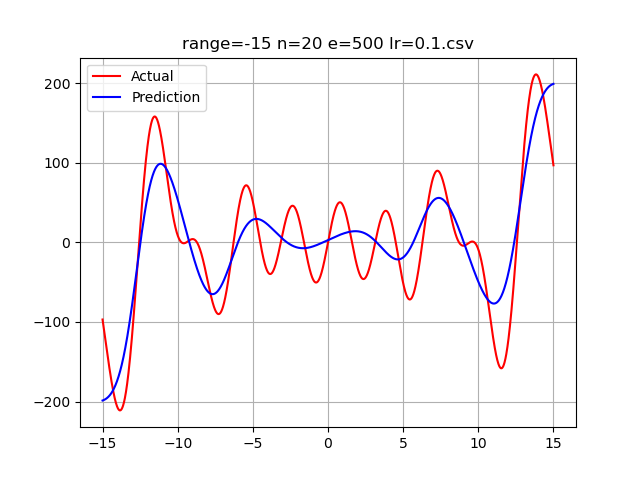

The file beside this chart, header and first rows:
-15.0, -96.91318283070821, -198.70213364644047
-14.98, -98.95, -198.6
-14.97, -101, -198.5
-14.95, -103, -198.4
-14.94, -105.1, -198.3
-14.92, -107.1, -198.2
-14.91, -109.2, -198
-14.89, -111.2, -197.9
-14.88, -113.3, -197.8
-14.86, -115.3, -197.6
-14.85, -117.4, -197.5
-14.83, -119.4, -197.3
-14.82, -121.4, -197.2
-14.8, -123.5, -197
-14.79, -125.5, -196.8
-14.77, -127.6, -196.6
-14.76, -129.6, -196.4
-14.74, -131.6, -196.2
-14.73, -133.6, -196
-14.71, -135.6, -195.8
-14.7, -137.6, -195.6
-14.68, -139.6, -195.3
-14.67, -141.6, -195.1
-14.65, -143.6, -194.8
-14.64, -145.6, -194.6
-14.62, -147.6, -194.3
-14.61, -149.5, -194
-14.59, -151.5, -193.7
-14.58, -153.4, -193.4
-14.56, -155.3, -193.1
-14.55, -157.2, -192.8
-14.53, -159.1, -192.5
-14.52, -160.9, -192.1
-14.5, -162.8, -191.8
-14.49, -164.6, -191.4
-14.47, -166.4, -191
-14.46, -168.2, -190.6
-14.44, -170, -190.3
-14.43, -171.8, -189.8
-14.41, -173.5, -189.4
-14.4, -175.2, -189
-14.38, -176.9, -188.5
-14.37, -178.5, -188.1
-14.35, -180.1, -187.6
-14.34, -181.7, -187.1
-14.32, -183.3, -186.6
-14.31, -184.8, -186.1
-14.29, -186.3, -185.6
-14.28, -187.8, -185.1
-14.26, -189.2, -184.5
-14.25, -190.6, -184
-14.23, -192, -183.4
-14.22, -193.3, -182.8
-14.2, -194.6, -182.2
-14.19, -195.8, -181.6
-14.17, -197, -180.9
-14.16, -198.2, -180.3
-14.14, -199.3, -179.6
-14.13, -200.4, -178.9
-14.11, -201.4, -178.2
-14.1, -202.4, -177.5
... 1,939 more rows
